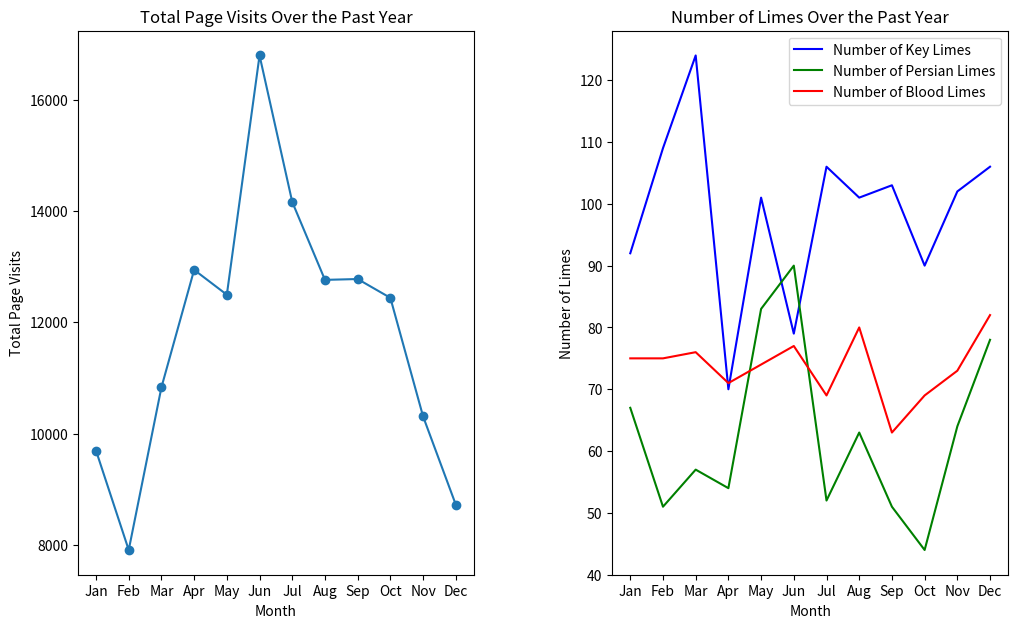

This chart was generated by the following Python code:
from matplotlib import pyplot as plt

months = ["Jan", "Feb", "Mar", "Apr", "May", "Jun", "Jul", "Aug", "Sep", "Oct", "Nov", "Dec"]
x_values = range(len(months))

visits_per_month = [9695, 7909, 10831, 12942, 12495, 16794, 14161, 12762, 12777, 12439, 10309, 8724]

# numbers of limes of different species sold each month
key_limes_per_month = [92.0, 109.0, 124.0, 70.0, 101.0, 79.0, 106.0, 101.0, 103.0, 90.0, 102.0, 106.0]
persian_limes_per_month = [67.0, 51.0, 57.0, 54.0, 83.0, 90.0, 52.0, 63.0, 51.0, 44.0, 64.0, 78.0]
blood_limes_per_month = [75.0, 75.0, 76.0, 71.0, 74.0, 77.0, 69.0, 80.0, 63.0, 69.0, 73.0, 82.0]


plt.figure(figsize=(12, 8))

ax1 = plt.subplot(1, 2, 1)
plt.plot(x_values, visits_per_month, marker='o')
plt.xlabel('Month')
plt.ylabel('Total Page Visits')
plt.title('Total Page Visits Over the Past Year')
ax1.set_xticks(x_values)
ax1.set_xticklabels(months)

ax2 = plt.subplot(1, 2, 2)
plt.plot(x_values, key_limes_per_month, color='blue')
plt.plot(x_values, persian_limes_per_month, color='green')
plt.plot(x_values, blood_limes_per_month, color='red')
legend_labels = ['Number of Key Limes', 'Number of Persian Limes', 'Number of Blood Limes']
plt.xlabel('Month')
plt.ylabel('Number of Limes')
plt.title('Number of Limes Over the Past Year')
plt.legend(legend_labels)
ax2.set_xticks(x_values)
ax2.set_xticklabels(months)

plt.subplots_adjust(wspace=0.35, bottom=0.2)
plt.show()

plt.savefig('Sublim_Line.png')
